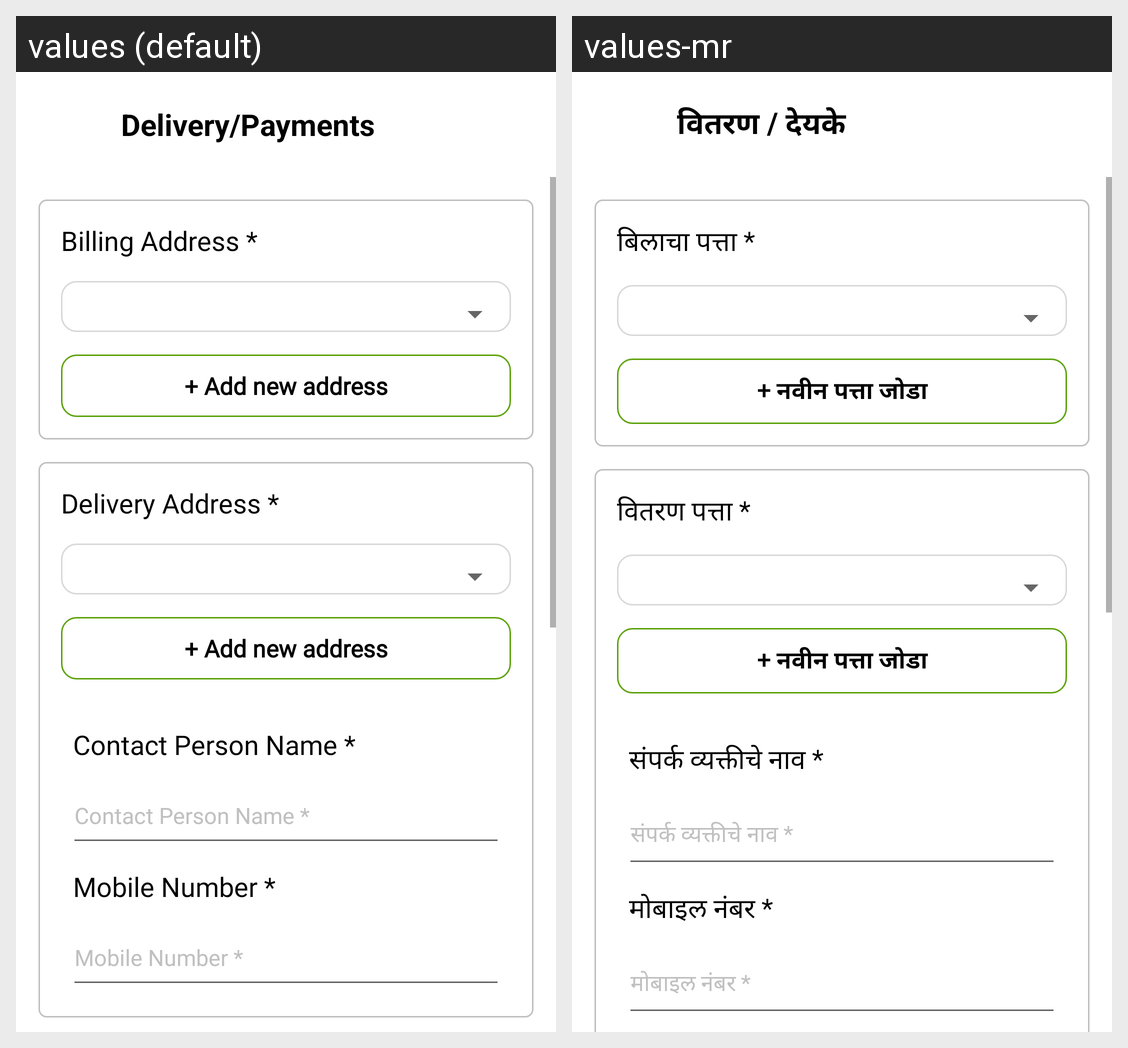

The Android screen above is rendered under two locales of the same app. Produce the string resources it draws, with the default and per-locale values.
Android screen res/layout/fragment_purchase_order_fargment.xml rendered under 2 locales, left to right: values (default), values-mr. Device: Nexus 5 (rendered at 1080×1920; each locale shown at half size, 540×960, under a caption strip naming it); theme Theme.EAgri10x.
Strings drawn on this screen, with the default value and each locale's value (text and hints the layout hard-codes, and strings that could not be matched under every locale, appear in the picture but are not listed):

Delivery_Payments
  values: Delivery/Payments
  values-mr: वितरण / देयके

billing_Address
  values: Billing Address *
  values-mr: बिलाचा पत्ता *

add_new_address
  values: + Add new address
  values-mr: + नवीन पत्ता जोडा

deivery_address
  values: Delivery Address *
  values-mr: वितरण पत्ता *

tv_contact_name_id
  values: Contact Person Name *
  values-mr: संपर्क व्यक्तीचे नाव *

tv_mobile_no_id
  values: Mobile Number *
  values-mr: मोबाइल नंबर *
